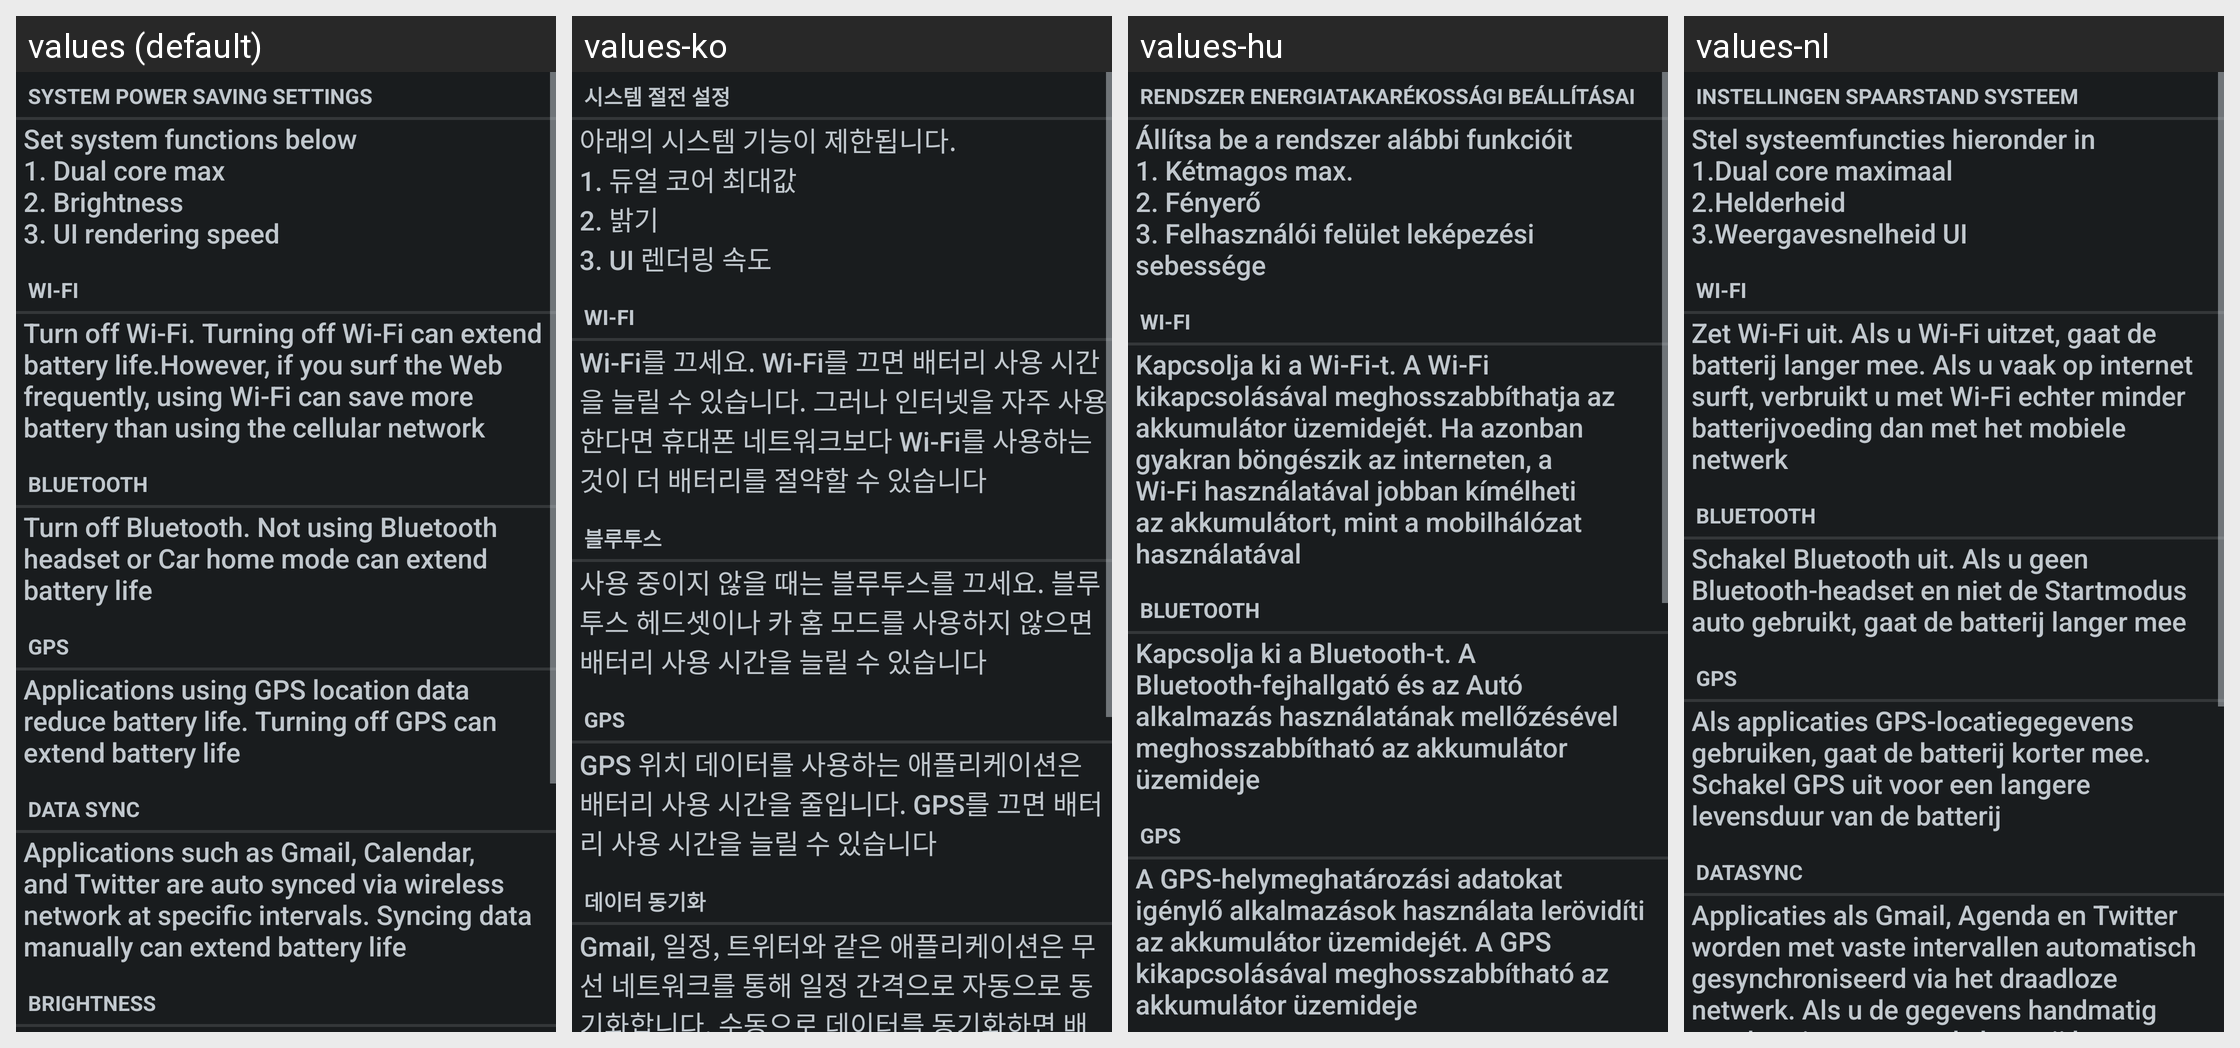

The Android screen above is rendered under several locales of the same app. Produce the string resources it draws, with the default and per-locale values.
Android screen res/layout/power_saving_mode_tips.xml rendered under 4 locales, left to right: values (default), values-ko, values-hu, values-nl. Device: Nexus 5 (rendered at 1080×1920; each locale shown at half size, 540×960, under a caption strip naming it); theme android:Theme.DeviceDefault.
Other locales in the repository, not shown: values-bg, values-ca, values-cs, values-da, values-de, values-en-rUS, values-es, values-es-rES, values-es-rUS, values-et, values-eu, values-fi, values-fr, values-ga, values-gl, values-hr, values-is, values-it, values-kk, values-lt, values-lv, values-mk, values-nb, values-pl, values-pt, values-pt-rBR, values-pt-rPT, values-ro, values-ru, values-sk, values-sl, values-sr, values-sv, values-tr, values-uk, values-uz.
Strings drawn on this screen, with the default value and each locale's value (text and hints the layout hard-codes, and strings that could not be matched under every locale, appear in the picture but are not listed):

system_powersaving_setting_tips
  values: System power saving settings
  values-ko: 시스템 절전 설정
  values-hu: Rendszer energiatakarékossági beállításai
  values-nl: Instellingen spaarstand systeem

power_saving_tips_system
  values: Set system functions below 
      1. Dual core max 
      2. Brightness 
      3. UI rendering speed
  values-ko: 아래의 시스템 기능이 제한됩니다.
      1. 듀얼 코어 최대값
      2. 밝기
      3. UI 렌더링 속도
  values-hu: Állítsa be a rendszer alábbi funkcióit
      1. Kétmagos max.
      2. Fényerő
      3. Felhasználói felület leképezési sebessége
  values-nl: Stel systeemfuncties hieronder in
      1.Dual core maximaal
      2.Helderheid
      3.Weergavesnelheid UI

wifi_quick_toggle_title
  values: Wi-Fi
  values-ko: Wi-Fi
  values-hu: Wi-Fi
  values-nl: Wi-Fi

power_saving_tips_wifi
  values: Turn off Wi-Fi. Turning off Wi-Fi can extend battery life.However, if you surf the Web frequently, using Wi-Fi can save more battery than using the cellular network
  values-ko: Wi-Fi를 끄세요. Wi-Fi를 끄면 배터리 사용 시간을 늘릴 수 있습니다. 그러나 인터넷을 자주 사용한다면 휴대폰 네트워크보다 Wi-Fi를 사용하는 것이 더 배터리를 절약할 수 있습니다
  values-hu: Kapcsolja ki a Wi-Fi-t. A Wi-Fi kikapcsolásával meghosszabbíthatja az akkumulátor üzemidejét. Ha azonban gyakran böngészik az interneten, a Wi-Fi használatával jobban kímélheti az akkumulátort, mint a mobilhálózat használatával
  values-nl: Zet Wi-Fi uit. Als u Wi-Fi uitzet, gaat de batterij langer mee. Als u vaak op internet surft, verbruikt u met Wi-Fi echter minder batterijvoeding dan met het mobiele netwerk

bluetooth
  values: Bluetooth
  values-ko: 블루투스
  values-hu: Bluetooth
  values-nl: Bluetooth

power_saving_tips_bluetooth
  values: Turn off Bluetooth. Not using Bluetooth headset or Car home mode can extend battery life
  values-ko: 사용 중이지 않을 때는 블루투스를 끄세요. 블루투스 헤드셋이나 카 홈 모드를 사용하지 않으면 배터리 사용 시간을 늘릴 수 있습니다
  values-hu: Kapcsolja ki a Bluetooth-t. A Bluetooth-fejhallgató és az Autó alkalmazás használatának mellőzésével meghosszabbítható az akkumulátor üzemideje
  values-nl: Schakel Bluetooth uit. Als u geen Bluetooth-headset en niet de Startmodus auto gebruikt, gaat de batterij langer mee

usage_type_gps
  values: GPS
  values-ko: GPS
  values-hu: GPS
  values-nl: GPS

power_saving_tips_gps
  values: Applications using GPS location data reduce battery life. Turning off GPS can extend battery life
  values-ko: GPS 위치 데이터를 사용하는 애플리케이션은 배터리 사용 시간을 줄입니다. GPS를 끄면 배터리 사용 시간을 늘릴 수 있습니다
  values-hu: A GPS-helymeghatározási adatokat igénylő alkalmazások használata lerövidíti az akkumulátor üzemidejét. A GPS kikapcsolásával meghosszabbítható az akkumulátor üzemideje
  values-nl: Als applicaties GPS-locatiegegevens gebruiken, gaat de batterij korter mee. Schakel GPS uit voor een langere levensduur van de batterij
